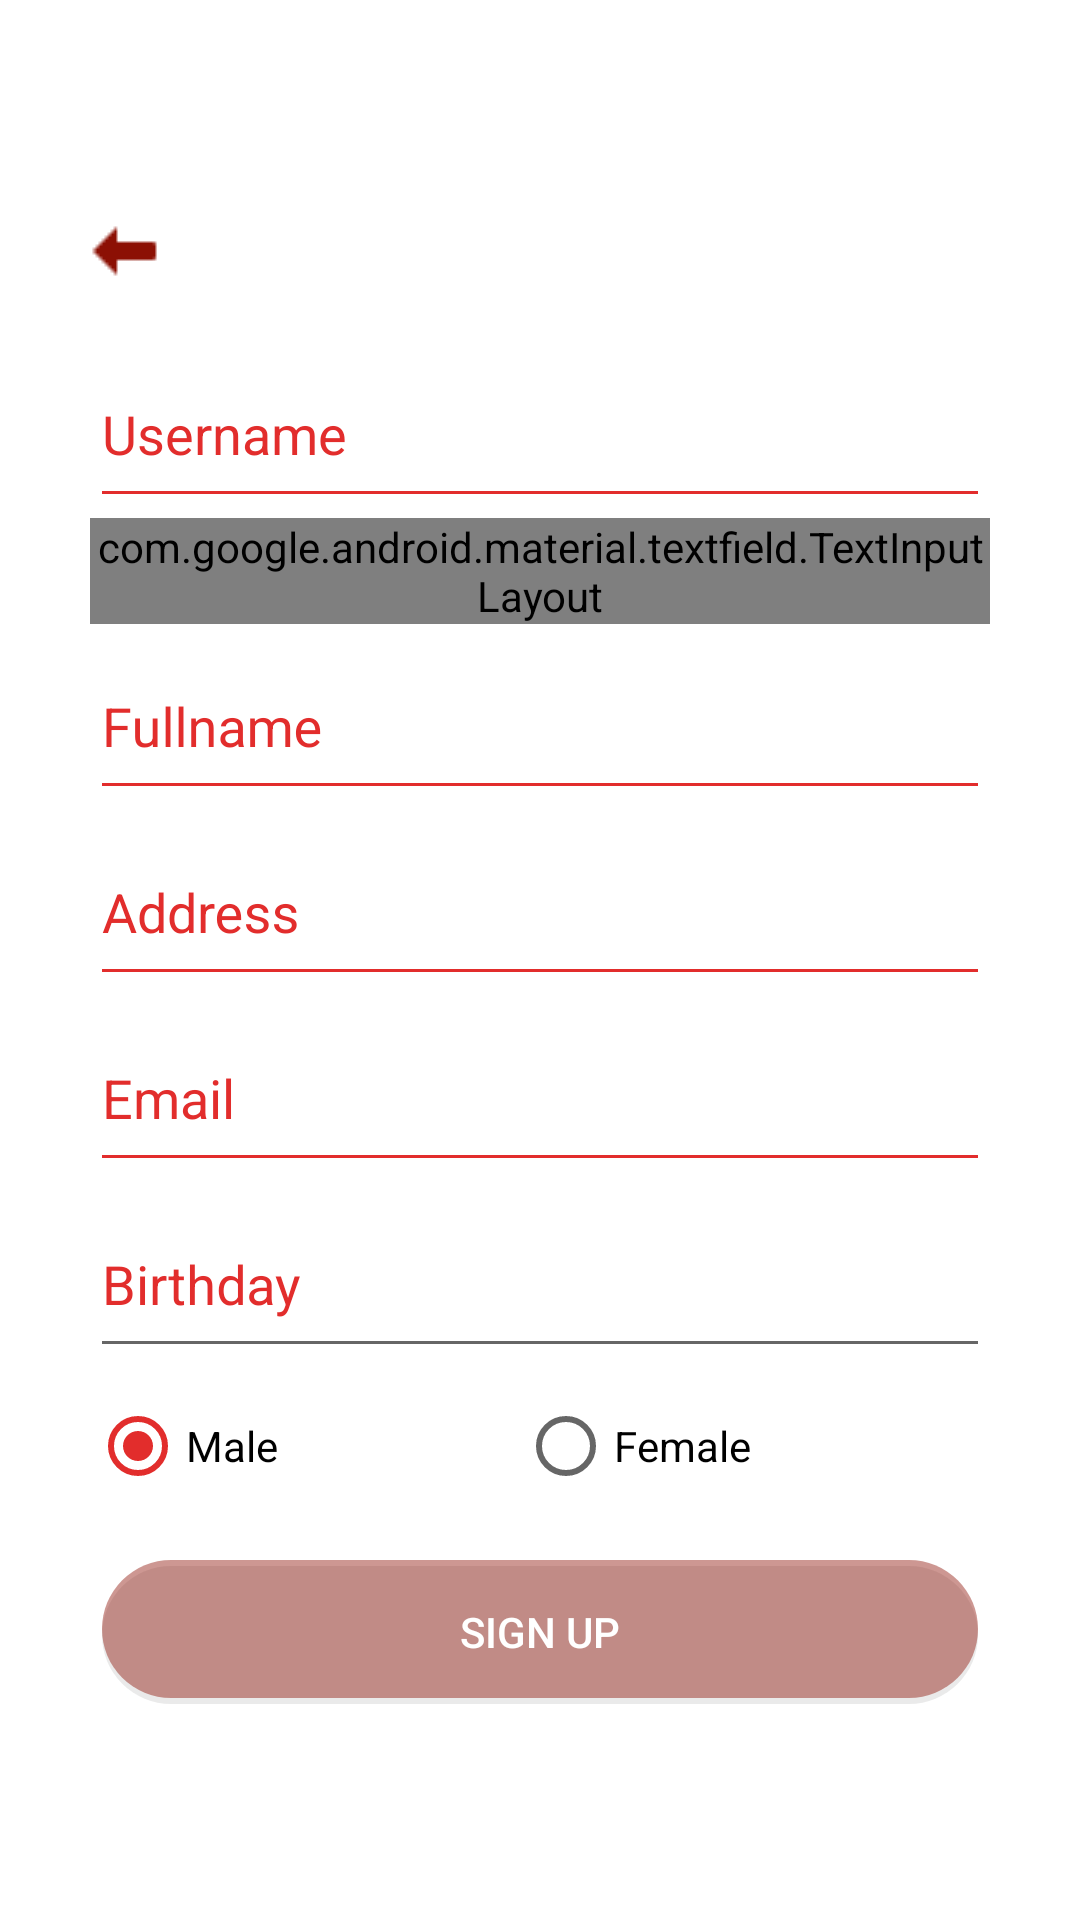

Write the Android layout XML for this screen, with the resource values it uses.
<!-- AndroidManifest.xml: activity theme Theme.Login -->
<!-- res/layout/activity_register.xml -->
<?xml version="1.0" encoding="utf-8"?>
<FrameLayout xmlns:android="http://schemas.android.com/apk/res/android"
    xmlns:app="http://schemas.android.com/apk/res-auto"
    xmlns:tools="http://schemas.android.com/tools"
    android:layout_width="match_parent"
    android:layout_height="match_parent"
    tools:context=".view.activity.register.RegisterActivity">

    <LinearLayout
        android:id="@+id/layout"
        android:layout_width="match_parent"
        android:layout_height="match_parent"
        android:background="@drawable/background"
        android:gravity="center_horizontal"
        android:orientation="vertical" />

    <ImageView
        android:id="@+id/container"
        android:layout_width="match_parent"
        android:layout_height="match_parent"
        android:scaleType="centerCrop" />

    <LinearLayout
        android:layout_width="match_parent"
        android:layout_height="match_parent"
        android:background="@color/white"
        android:focusableInTouchMode="true"
        android:gravity="center"
        android:orientation="vertical">

        <ImageButton
            android:id="@+id/btnBack"
            android:layout_width="wrap_content"
            android:layout_height="wrap_content"
            android:layout_gravity="left"
            android:layout_marginBottom="15dp"
            android:layout_marginLeft="30dp"
            android:layout_marginRight="30dp"
            android:background="@color/white"
            android:src="@drawable/ic_back" />

        <android.support.design.widget.TextInputLayout
            android:layout_width="match_parent"
            android:layout_height="wrap_content"
            android:layout_marginLeft="30dp"
            android:layout_marginRight="30dp"
            android:textColorHint="@color/colorPrimaryDark"
            app:hintTextAppearance="@style/MyAppearance">

            <android.support.design.widget.TextInputEditText
                android:id="@+id/username"
                android:layout_width="match_parent"
                android:layout_height="wrap_content"
                android:backgroundTint="@color/colorPrimaryDark"
                android:hint="@string/label_username"
                android:imeOptions="actionNext"
                android:inputType="text"
                android:maxLength="25"
                android:paddingBottom="15dp"
                android:singleLine="true" />
        </android.support.design.widget.TextInputLayout>

        <android.support.design.widget.TextInputLayout
            android:layout_width="match_parent"
            android:layout_height="wrap_content"
            android:layout_marginLeft="30dp"
            android:layout_marginRight="30dp"
            android:textColorHint="@color/colorPrimaryDark"
            app:hintTextAppearance="@style/MyAppearance"
            app:passwordToggleDrawable="@drawable/icon_selector"
            app:passwordToggleEnabled="true"
            app:passwordToggleTint="#848383">

            <android.support.design.widget.TextInputEditText
                android:id="@+id/password"
                android:layout_width="match_parent"
                android:layout_height="wrap_content"
                android:backgroundTint="@color/colorPrimaryDark"
                android:hint="@string/hint_password"
                android:imeOptions="actionDone"
                android:inputType="textPassword"
                android:paddingBottom="15dp"
                android:singleLine="true" />
        </android.support.design.widget.TextInputLayout>

        <android.support.design.widget.TextInputLayout
            android:layout_width="match_parent"
            android:layout_height="wrap_content"
            android:layout_marginLeft="30dp"
            android:layout_marginRight="30dp"
            android:textColorHint="@color/colorPrimaryDark"
            app:hintTextAppearance="@style/MyAppearance">

            <android.support.design.widget.TextInputEditText
                android:id="@+id/fullname"
                android:layout_width="match_parent"
                android:layout_height="wrap_content"
                android:backgroundTint="@color/colorPrimaryDark"
                android:hint="@string/label_fullname"
                android:imeOptions="actionNext"
                android:inputType="text"
                android:maxLength="25"
                android:paddingBottom="15dp"
                android:singleLine="true" />
        </android.support.design.widget.TextInputLayout>

        <android.support.design.widget.TextInputLayout
            android:layout_width="match_parent"
            android:layout_height="wrap_content"
            android:layout_marginLeft="30dp"
            android:layout_marginRight="30dp"
            android:textColorHint="@color/colorPrimaryDark"
            app:hintTextAppearance="@style/MyAppearance">

            <android.support.design.widget.TextInputEditText
                android:id="@+id/address"
                android:layout_width="match_parent"
                android:layout_height="wrap_content"
                android:backgroundTint="@color/colorPrimaryDark"
                android:hint="@string/label_address"
                android:imeOptions="actionNext"
                android:inputType="text"
                android:maxLength="25"
                android:paddingBottom="15dp"
                android:singleLine="true" />
        </android.support.design.widget.TextInputLayout>

        <android.support.design.widget.TextInputLayout
            android:layout_width="match_parent"
            android:layout_height="wrap_content"
            android:layout_marginLeft="30dp"
            android:layout_marginRight="30dp"
            android:textColorHint="@color/colorPrimaryDark"
            app:hintTextAppearance="@style/MyAppearance">

            <android.support.design.widget.TextInputEditText
                android:id="@+id/mail"
                android:layout_width="match_parent"
                android:layout_height="wrap_content"
                android:backgroundTint="@color/colorPrimaryDark"
                android:hint="@string/label_mail"
                android:imeOptions="actionDone"
                android:inputType="textEmailAddress"
                android:maxLength="25"
                android:paddingBottom="15dp"
                android:singleLine="true" />
        </android.support.design.widget.TextInputLayout>

        <android.support.design.widget.TextInputLayout
            android:layout_width="match_parent"
            android:layout_height="wrap_content"
            android:layout_marginLeft="30dp"
            android:layout_marginRight="30dp"
            android:hint="@string/label_birthday"
            android:textColorHint="@color/colorPrimaryDark"
            app:hintTextAppearance="@style/MyAppearance">

            <android.support.design.widget.TextInputEditText
                android:id="@+id/birthday"
                android:layout_width="match_parent"
                android:layout_height="wrap_content"
                android:focusable="false"
                android:focusableInTouchMode="false"
                android:imeOptions="actionNext"
                android:maxLength="25"
                android:paddingBottom="15dp"
                android:singleLine="true" />
        </android.support.design.widget.TextInputLayout>

        <RadioGroup
            android:id="@+id/radioGender"
            android:layout_width="match_parent"
            android:layout_height="wrap_content"
            android:layout_marginBottom="2dp"
            android:layout_marginLeft="30dp"
            android:layout_marginRight="30dp"
            android:layout_marginTop="10dp"
            android:orientation="horizontal">

            <RadioButton
                android:id="@+id/radioMale"
                android:layout_width="wrap_content"
                android:layout_height="wrap_content"
                android:layout_marginRight="80dp"
                android:checked="true"
                android:text="Male" />

            <RadioButton
                android:id="@+id/radioFemale"
                android:layout_width="wrap_content"
                android:layout_height="wrap_content"
                android:text="Female" />
        </RadioGroup>

        <Button
            android:id="@+id/btnRegister"
            style="?android:attr/borderlessButtonStyle"
            android:layout_width="match_parent"
            android:layout_height="wrap_content"
            android:layout_marginLeft="34dp"
            android:layout_marginRight="34dp"
            android:layout_marginTop="20dp"
            android:background="@drawable/radius_button_disable"
            android:enabled="false"
            android:text="Sign up"
            android:textColor="@color/white" />

    </LinearLayout>
</FrameLayout>
<!-- resources referenced by this layout -->
<resources>
  <color name="colorPrimaryDark">#E22D2C</color>
  <color name="white">#ffffff</color>
  <!-- drawable ic_back: png bitmap (drawable-v24, 231 bytes) -->
  <!-- drawable icon_selector (drawable) -->
  <?xml version="1.0" encoding="utf-8"?>
  <selector xmlns:android="http://schemas.android.com/apk/res/android">
  <item android:drawable="@drawable/ic_visibility_black_18dp" android:state_checked="true"/>
  <item android:drawable="@drawable/ic_visibility_off_black_18dp"/>
  </selector>
  <!-- drawable radius_button_disable (drawable) -->
  <?xml version="1.0" encoding="utf-8"?>
  <layer-list xmlns:android="http://schemas.android.com/apk/res/android">
  
      
      <item android:top="2dp">
          <shape>
              <solid android:color="#48b3b3b3" />
              <corners android:radius="25dp" />
          </shape>
      </item>
  
      
      <item
          android:bottom="2dp">
          <shape>
              <solid android:color="@color/btn_disable" />
              <corners android:radius="25dp" />
          </shape>
      </item>
  
  </layer-list>
  <string name="hint_password">Password</string>
  <string name="label_address">Address</string>
  <string name="label_birthday">Birthday</string>
  <string name="label_fullname">Fullname</string>
  <string name="label_mail">Email</string>
  <string name="label_username">Username</string>
  <style name="MyAppearance" parent="TextAppearance.AppCompat">
          <item name="android:textColor">#848383</item>
          <item name="android:singleLine">true</item>
          <item name="android:paddingTop">4dp</item>
      </style>
  <style name="Theme.Login" parent="@style/Theme.Custom">
          <item name="colorPrimaryDark">@color/colorPrimary</item>
      </style>
  <color name="btn_disable">#6e8c1004</color>
  <style name="Theme.Custom" parent="@style/AppTheme">
          <item name="android:windowNoTitle">true</item>
          <item name="android:windowActionBar">false</item>
          <item name="android:windowContentOverlay">@null</item>
      </style>
  <color name="colorPrimary">#9F3E34</color>
  <style name="AppTheme" parent="Theme.AppCompat.Light.NoActionBar">
          
          <item name="colorPrimary">@color/colorPrimary</item>
          <item name="colorPrimaryDark">@color/white</item>
          <item name="colorAccent">@color/colorPrimaryDark</item>
      </style>
</resources>
